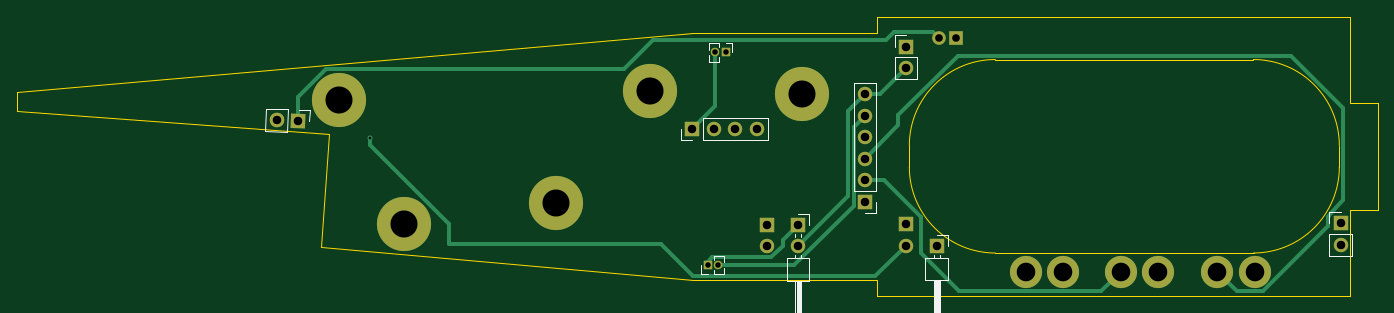
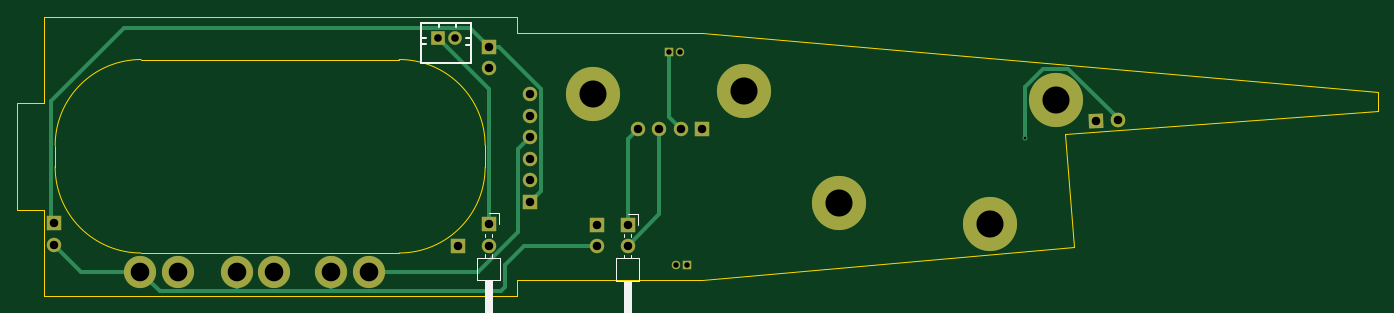
Circuit board: 11 layer files. Board 160.7 x 33.0 mm.
- bottom_copper: sled-CuBottom.gbr (6870 bytes)
- top_copper: sled-CuTop.gbr (7547 bytes)
- outline: sled-EdgeCuts.gbr (1941 bytes)
- bottom_mask: sled-MaskBottom.gbr (2873 bytes)
- top_mask: sled-MaskTop.gbr (2873 bytes)
- drill: sled-NPTH.drl (265 bytes)
- drill: sled-PTH.drl (1214 bytes)
- paste: sled-PasteBottom.gbr (447 bytes)
- paste: sled-PasteTop.gbr (447 bytes)
- bottom_silk: sled-SilkBottom.gbr (5423 bytes)
- top_silk: sled-SilkTop.gbr (7122 bytes)

=== bottom_copper: sled-CuBottom.gbr (6870 bytes, source omitted) ===
=== top_copper: sled-CuTop.gbr (7547 bytes, source omitted) ===
=== outline: sled-EdgeCuts.gbr ===
%TF.GenerationSoftware,KiCad,Pcbnew,8.0.0*%
%TF.CreationDate,2024-08-24T04:45:33-07:00*%
%TF.ProjectId,sled,736c6564-2e6b-4696-9361-645f70636258,rev?*%
%TF.SameCoordinates,Original*%
%TF.FileFunction,Profile,NP*%
%FSLAX46Y46*%
G04 Gerber Fmt 4.6, Leading zero omitted, Abs format (unit mm)*
G04 Created by KiCad (PCBNEW 8.0.0) date 2024-08-24 04:45:33*
%MOMM*%
%LPD*%
G01*
G04 APERTURE LIST*
%TA.AperFunction,Profile*%
%ADD10C,0.100000*%
%TD*%
G04 APERTURE END LIST*
D10*
X191325992Y-48361672D02*
X221805992Y-48361600D01*
X233235983Y-53441600D02*
X236486954Y-53441600D01*
X177355957Y-76301600D02*
X233235983Y-76301600D01*
X233235983Y-43281575D02*
X233235983Y-53441600D01*
X177355957Y-45186575D02*
X177355957Y-43281575D01*
X155581731Y-45186575D02*
X177355957Y-45186575D01*
X155581731Y-45186575D02*
X75742800Y-52171600D01*
X181165957Y-59791600D02*
X181165957Y-58499094D01*
X181165958Y-58499094D02*
G75*
G02*
X191325992Y-48361673I10159934J-22538D01*
G01*
X221805992Y-48361600D02*
G75*
G02*
X231965924Y-58521600I0J-10159932D01*
G01*
X75742800Y-52171600D02*
X75742800Y-54398012D01*
X111644735Y-70552615D02*
X112631906Y-57122289D01*
X155581731Y-74396600D02*
X177355957Y-74396600D01*
X177355957Y-74396600D02*
X177355957Y-76301600D01*
X233235983Y-76301600D02*
X233235983Y-66141600D01*
X233235983Y-66141600D02*
X236486954Y-66141600D01*
X236486954Y-66141600D02*
X236486954Y-59791600D01*
X236486954Y-53441600D02*
X236486954Y-59791600D01*
X177355957Y-43281575D02*
X233235983Y-43281575D01*
X231965983Y-58521600D02*
X231965957Y-59791600D01*
X231965957Y-61038994D02*
X231965957Y-59791600D01*
X231965956Y-61038994D02*
G75*
G02*
X221826549Y-71221600I-10160164J-22438D01*
G01*
X191325931Y-71221575D02*
X221826549Y-71221600D01*
X191325931Y-71221575D02*
G75*
G02*
X181165956Y-61108260I-39J10160043D01*
G01*
X181165957Y-59791600D02*
X181165957Y-61108260D01*
X155581731Y-74396600D02*
X111644735Y-70552615D01*
X112631906Y-57122289D02*
X75742800Y-54398012D01*
M02*

=== bottom_mask: sled-MaskBottom.gbr (2873 bytes, source withheld) ===
=== top_mask: sled-MaskTop.gbr (2873 bytes, source withheld) ===
=== drill: sled-NPTH.drl ===
M48
; DRILL file {KiCad 8.0.0} date 2024-08-24T04:45:33-0700
; FORMAT={-:-/ absolute / inch / decimal}
; #@! TF.CreationDate,2024-08-24T04:45:33-07:00
; #@! TF.GenerationSoftware,Kicad,Pcbnew,8.0.0
; #@! TF.FileFunction,NonPlated,1,2,NPTH
FMAT,2
INCH
%
G90
G05
M30

=== drill: sled-PTH.drl ===
M48
; DRILL file {KiCad 8.0.0} date 2024-08-24T04:45:33-0700
; FORMAT={-:-/ absolute / inch / decimal}
; #@! TF.CreationDate,2024-08-24T04:45:33-07:00
; #@! TF.GenerationSoftware,Kicad,Pcbnew,8.0.0
; #@! TF.FileFunction,Plated,1,2,PTH
FMAT,2
INCH
; #@! TA.AperFunction,Plated,PTH,ViaDrill
T1C0.0118
; #@! TA.AperFunction,Plated,PTH,ComponentDrill
T2C0.0256
; #@! TA.AperFunction,Plated,PTH,ComponentDrill
T3C0.0354
; #@! TA.AperFunction,Plated,PTH,ComponentDrill
T4C0.0394
; #@! TA.AperFunction,Plated,PTH,ComponentDrill
T5C0.0866
; #@! TA.AperFunction,Plated,PTH,ComponentDrill
T6C0.1260
%
G90
G05
T1
X4.6233Y-2.2707
T2
X6.194Y-2.86
X6.228Y-1.87
X6.244Y-2.86
X6.278Y-1.87
T3
X7.2727Y-1.8059
X7.3514Y-1.8059
T4
X4.1903Y-2.1865
X4.2902Y-2.19
X6.1224Y-2.2276
X6.2224Y-2.2276
X6.3224Y-2.2276
X6.4224Y-2.2276
X6.47Y-2.6716
X6.47Y-2.7716
X6.614Y-2.6716
X6.614Y-2.7716
X6.926Y-2.066
X6.926Y-2.166
X6.926Y-2.266
X6.926Y-2.366
X6.926Y-2.466
X6.926Y-2.566
X7.116Y-1.844
X7.116Y-1.944
X7.116Y-2.6696
X7.116Y-2.7696
X7.26Y-2.7698
X9.138Y-2.666
X9.138Y-2.766
T5
X7.674Y-2.89
X7.848Y-2.89
X8.116Y-2.89
X8.288Y-2.89
X8.562Y-2.89
X8.738Y-2.89
T6
X4.4796Y-2.0922
X4.7835Y-2.6673
X5.4888Y-2.5723
X5.9265Y-2.0522
X6.631Y-2.0627
M30

=== paste: sled-PasteBottom.gbr ===
%TF.GenerationSoftware,KiCad,Pcbnew,8.0.0*%
%TF.CreationDate,2024-08-24T04:45:33-07:00*%
%TF.ProjectId,sled,736c6564-2e6b-4696-9361-645f70636258,rev?*%
%TF.SameCoordinates,Original*%
%TF.FileFunction,Paste,Bot*%
%TF.FilePolarity,Positive*%
%FSLAX46Y46*%
G04 Gerber Fmt 4.6, Leading zero omitted, Abs format (unit mm)*
G04 Created by KiCad (PCBNEW 8.0.0) date 2024-08-24 04:45:33*
%MOMM*%
%LPD*%
G01*
G04 APERTURE LIST*
G04 APERTURE END LIST*
M02*

=== paste: sled-PasteTop.gbr ===
%TF.GenerationSoftware,KiCad,Pcbnew,8.0.0*%
%TF.CreationDate,2024-08-24T04:45:33-07:00*%
%TF.ProjectId,sled,736c6564-2e6b-4696-9361-645f70636258,rev?*%
%TF.SameCoordinates,Original*%
%TF.FileFunction,Paste,Top*%
%TF.FilePolarity,Positive*%
%FSLAX46Y46*%
G04 Gerber Fmt 4.6, Leading zero omitted, Abs format (unit mm)*
G04 Created by KiCad (PCBNEW 8.0.0) date 2024-08-24 04:45:33*
%MOMM*%
%LPD*%
G01*
G04 APERTURE LIST*
G04 APERTURE END LIST*
M02*

=== bottom_silk: sled-SilkBottom.gbr ===
%TF.GenerationSoftware,KiCad,Pcbnew,8.0.0*%
%TF.CreationDate,2024-08-24T04:45:33-07:00*%
%TF.ProjectId,sled,736c6564-2e6b-4696-9361-645f70636258,rev?*%
%TF.SameCoordinates,Original*%
%TF.FileFunction,Legend,Bot*%
%TF.FilePolarity,Positive*%
%FSLAX46Y46*%
G04 Gerber Fmt 4.6, Leading zero omitted, Abs format (unit mm)*
G04 Created by KiCad (PCBNEW 8.0.0) date 2024-08-24 04:45:33*
%MOMM*%
%LPD*%
G01*
G04 APERTURE LIST*
G04 Aperture macros list*
%AMHorizOval*
0 Thick line with rounded ends*
0 $1 width*
0 $2 $3 position (X,Y) of the first rounded end (center of the circle)*
0 $4 $5 position (X,Y) of the second rounded end (center of the circle)*
0 Add line between two ends*
20,1,$1,$2,$3,$4,$5,0*
0 Add two circle primitives to create the rounded ends*
1,1,$1,$2,$3*
1,1,$1,$4,$5*%
%AMRotRect*
0 Rectangle, with rotation*
0 The origin of the aperture is its center*
0 $1 length*
0 $2 width*
0 $3 Rotation angle, in degrees counterclockwise*
0 Add horizontal line*
21,1,$1,$2,0,0,$3*%
G04 Aperture macros list end*
%ADD10C,0.120000*%
%ADD11C,0.250000*%
%ADD12RotRect,1.700000X1.700000X268.000000*%
%ADD13HorizOval,1.700000X0.000000X0.000000X0.000000X0.000000X0*%
%ADD14R,1.700000X1.700000*%
%ADD15O,1.700000X1.700000*%
%ADD16R,1.000000X1.000000*%
%ADD17O,1.000000X1.000000*%
%ADD18C,3.800000*%
%ADD19C,1.600000*%
%ADD20R,1.600000X1.600000*%
%ADD21C,6.400000*%
G04 APERTURE END LIST*
D10*
%TO.C,SW3*%
X179476400Y-67806800D02*
X179476400Y-66536800D01*
X179476400Y-66536800D02*
X180746400Y-66536800D01*
X180366400Y-69303871D02*
X180366400Y-68916800D01*
X181126400Y-69303871D02*
X181126400Y-68916800D01*
X180366400Y-71786800D02*
X180366400Y-71389729D01*
X181126400Y-71786800D02*
X181126400Y-71389729D01*
X182076400Y-71786800D02*
X179416400Y-71786800D01*
X182076400Y-74446800D02*
X182076400Y-71786800D01*
X179416400Y-71786800D02*
X179416400Y-74446800D01*
X180366400Y-80446800D02*
X180366400Y-74446800D01*
X180426400Y-80446800D02*
X180426400Y-74446800D01*
X180546400Y-80446800D02*
X180546400Y-74446800D01*
X180666400Y-80446800D02*
X180666400Y-74446800D01*
X180786400Y-80446800D02*
X180786400Y-74446800D01*
X180906400Y-80446800D02*
X180906400Y-74446800D01*
X181026400Y-80446800D02*
X181026400Y-74446800D01*
X179416400Y-74446800D02*
X182076400Y-74446800D01*
X181126400Y-80446800D02*
X180366400Y-80446800D01*
X181126400Y-74446800D02*
X181126400Y-80446800D01*
%TO.C,SW2*%
X163068000Y-67857600D02*
X163068000Y-66587600D01*
X163068000Y-66587600D02*
X164338000Y-66587600D01*
X163958000Y-69354671D02*
X163958000Y-68967600D01*
X164718000Y-69354671D02*
X164718000Y-68967600D01*
X163958000Y-71837600D02*
X163958000Y-71440529D01*
X164718000Y-71837600D02*
X164718000Y-71440529D01*
X165668000Y-71837600D02*
X163008000Y-71837600D01*
X165668000Y-74497600D02*
X165668000Y-71837600D01*
X163008000Y-71837600D02*
X163008000Y-74497600D01*
X163958000Y-80497600D02*
X163958000Y-74497600D01*
X164018000Y-80497600D02*
X164018000Y-74497600D01*
X164138000Y-80497600D02*
X164138000Y-74497600D01*
X164258000Y-80497600D02*
X164258000Y-74497600D01*
X164378000Y-80497600D02*
X164378000Y-74497600D01*
X164498000Y-80497600D02*
X164498000Y-74497600D01*
X164618000Y-80497600D02*
X164618000Y-74497600D01*
X163008000Y-74497600D02*
X165668000Y-74497600D01*
X164718000Y-80497600D02*
X163958000Y-80497600D01*
X164718000Y-74497600D02*
X164718000Y-80497600D01*
D11*
%TO.C,BT3*%
X188635600Y-46559600D02*
X188125600Y-46559600D01*
X188635600Y-45789600D02*
X188125600Y-45789600D01*
X182925600Y-45859600D02*
X183425600Y-45859600D01*
X188725600Y-48749600D02*
X188735600Y-45829600D01*
X182835600Y-48749600D02*
X182835600Y-44059600D01*
X182835600Y-48749600D02*
X188725600Y-48749600D01*
X182835600Y-44059600D02*
X188735600Y-44049600D01*
X184575600Y-44559600D02*
X184575600Y-44049600D01*
X182925600Y-46619600D02*
X183425600Y-46619600D01*
X186605600Y-44559600D02*
X186605600Y-44049600D01*
X188735600Y-44049600D02*
X188735600Y-46079600D01*
%TD*%
%LPC*%
D12*
%TO.C,GPS1*%
X108971000Y-55626000D03*
D13*
X106432547Y-55537355D03*
%TD*%
D14*
%TO.C,BR1*%
X175920400Y-65176400D03*
D15*
X175920400Y-62636400D03*
X175920400Y-60096400D03*
X175920400Y-57556400D03*
X175920400Y-55016400D03*
X175920400Y-52476400D03*
%TD*%
D16*
%TO.C,BT2*%
X159461200Y-47498000D03*
D17*
X158191200Y-47498000D03*
%TD*%
D16*
%TO.C,BT1*%
X157327600Y-72644000D03*
D17*
X158597600Y-72644000D03*
%TD*%
D14*
%TO.C,SW4*%
X184404000Y-70351800D03*
%TD*%
%TO.C,SW3*%
X180746400Y-67806800D03*
D15*
X180746400Y-70346800D03*
%TD*%
D14*
%TO.C,SW2*%
X164338000Y-67857600D03*
D15*
X164338000Y-70397600D03*
%TD*%
D14*
%TO.C,SW1*%
X167995600Y-67857600D03*
D15*
X167995600Y-70397600D03*
%TD*%
%TO.C,LYRA1*%
X163128800Y-56581200D03*
X160588800Y-56581200D03*
X158048800Y-56581200D03*
D14*
X155508800Y-56581200D03*
%TD*%
%TO.C,J2*%
X232105200Y-67716400D03*
D15*
X232105200Y-70256400D03*
%TD*%
D14*
%TO.C,J1*%
X180746400Y-46837600D03*
D15*
X180746400Y-49377600D03*
%TD*%
D18*
%TO.C,H11*%
X210515200Y-73406000D03*
%TD*%
%TO.C,H10*%
X206146400Y-73406000D03*
%TD*%
%TO.C,H9*%
X221945200Y-73406000D03*
%TD*%
%TO.C,H8*%
X217474800Y-73406000D03*
%TD*%
%TO.C,H7*%
X199339200Y-73406000D03*
%TD*%
%TO.C,H6*%
X194919600Y-73406000D03*
%TD*%
D19*
%TO.C,BT3*%
X184725600Y-45869600D03*
D20*
X186725600Y-45869600D03*
%TD*%
D21*
%TO.C,H5*%
X121500000Y-67750000D03*
%TD*%
%TO.C,H4*%
X139416333Y-65335328D03*
%TD*%
%TO.C,H3*%
X113780646Y-53142541D03*
%TD*%
%TO.C,H2*%
X150532490Y-52126007D03*
%TD*%
%TO.C,H1*%
X168427502Y-52393444D03*
%TD*%
%LPD*%
M02*

=== top_silk: sled-SilkTop.gbr (7122 bytes, source omitted) ===
